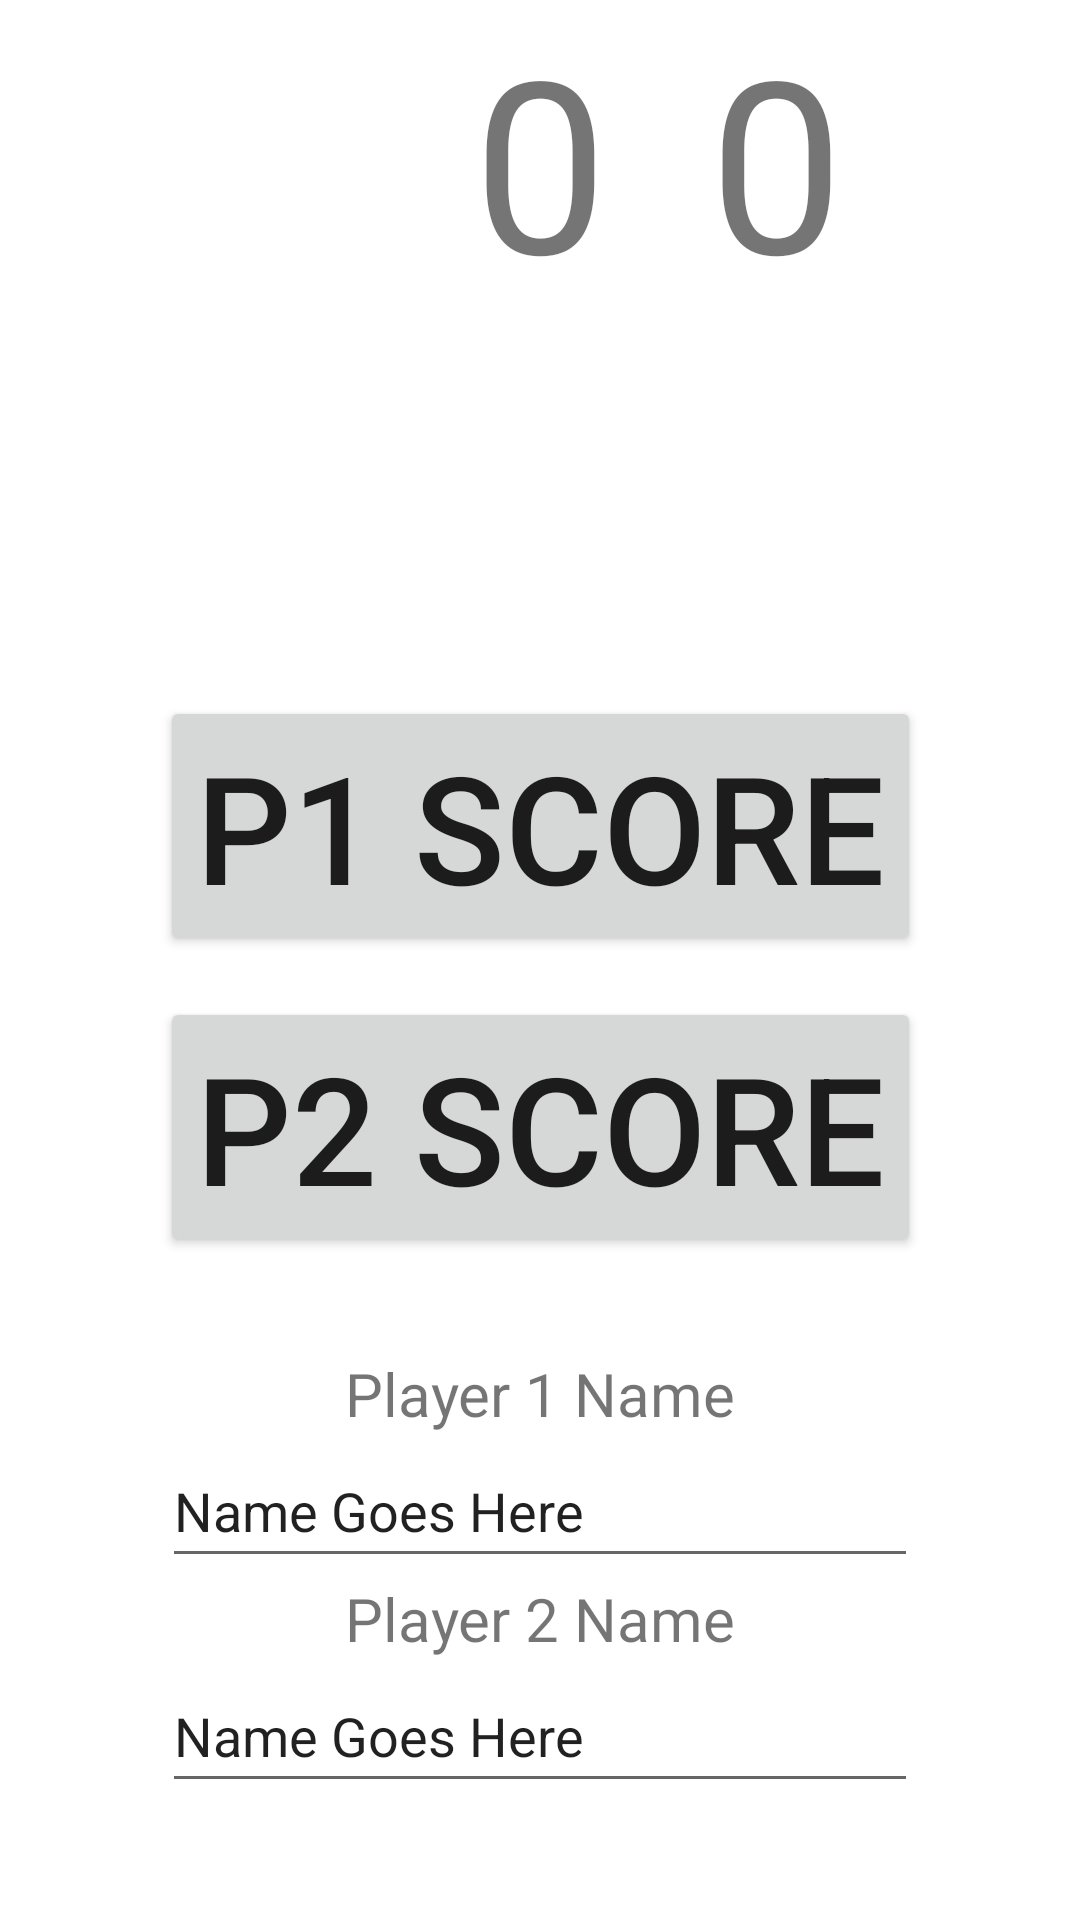

Android layout source for this screen:
<!-- AndroidManifest.xml: application theme Theme.example -->
<!-- res/layout/activity_new_match.xml -->
<?xml version="1.0" encoding="utf-8"?>
<androidx.constraintlayout.widget.ConstraintLayout xmlns:android="http://schemas.android.com/apk/res/android"
    xmlns:app="http://schemas.android.com/apk/res-auto"
    xmlns:tools="http://schemas.android.com/tools"
    android:layout_width="match_parent"
    android:layout_height="match_parent"
    tools:context=".NewMatch">

    <TextView
        android:id="@+id/scoreP1"
        android:layout_width="wrap_content"
        android:layout_height="wrap_content"
        android:text="@string/p1score"
        android:textSize="80dp"
        app:layout_constraintEnd_toEndOf="parent"
        app:layout_constraintStart_toStartOf="parent"
        app:layout_constraintTop_toTopOf="parent" />


    <TextView
        android:id="@+id/scoreP2"
        android:layout_width="wrap_content"
        android:layout_height="wrap_content"
        android:text="@string/p2score"
        android:textSize="80dp"
        app:layout_constraintEnd_toEndOf= "parent"
        app:layout_constraintStart_toStartOf="@id/scoreP1"
        app:layout_constraintTop_toTopOf="@id/scoreP1" />

    <Button
        android:id="@+id/btnP1Score"
        android:layout_width="wrap_content"
        android:layout_height="wrap_content"
        android:layout_marginTop="232dp"
        android:text="P1 Score"
        android:textSize="50dp"
        app:layout_constraintEnd_toEndOf="parent"
        app:layout_constraintStart_toStartOf="parent"
        app:layout_constraintTop_toTopOf="parent" />

    <Button
        android:id="@+id/btnP2Score"
        android:layout_width="wrap_content"
        android:layout_height="wrap_content"
        android:layout_marginBottom="32dp"
        android:text="P2 Score"
        android:textSize="50dp"
        app:layout_constraintBottom_toTopOf="@+id/txP1Name"
        app:layout_constraintEnd_toEndOf="parent"
        app:layout_constraintStart_toStartOf="parent" />

    <TextView
        android:id="@+id/txP1Name"
        android:layout_width="wrap_content"
        android:layout_height="wrap_content"
        android:text="Player 1 Name"
        android:textSize="20dp"
        app:layout_constraintBottom_toTopOf="@+id/InP1Name"
        app:layout_constraintEnd_toEndOf="parent"
        app:layout_constraintStart_toStartOf="parent" />

    <EditText
        android:id="@+id/InP1Name"
        android:layout_width="wrap_content"
        android:layout_height="48dp"
        android:ems="12"
        android:inputType="textPersonName"
        android:text="Name Goes Here"
        app:layout_constraintBottom_toTopOf="@+id/txP2Name"
        app:layout_constraintEnd_toEndOf="parent"
        app:layout_constraintStart_toStartOf="parent" />

    <TextView
        android:id="@+id/txP2Name"
        android:layout_width="wrap_content"
        android:layout_height="wrap_content"
        android:text="Player 2 Name"
        android:textSize="20dp"
        app:layout_constraintBottom_toTopOf="@+id/InP2Name"
        app:layout_constraintEnd_toEndOf="parent"
        app:layout_constraintStart_toStartOf="parent" />

    <EditText
        android:id="@+id/InP2Name"
        android:layout_width="wrap_content"
        android:layout_height="48dp"
        android:text="Name Goes Here"
        android:ems="12"
        android:inputType="textPersonName"
        app:layout_constraintBottom_toBottomOf="parent"
        app:layout_constraintEnd_toEndOf="parent"
        app:layout_constraintStart_toStartOf="parent"
        app:layout_constraintTop_toTopOf="@+id/btnP1Score"
        app:layout_constraintVertical_bias="0.892" />


</androidx.constraintlayout.widget.ConstraintLayout>
<!-- resources referenced by this layout -->
<resources>
  <string name="p1score"> 0 </string>
  <string name="p2score"> 0 </string>
  <style name="Theme.example" parent="Theme.MaterialComponents.DayNight.DarkActionBar">
          
          <item name="colorPrimary">@color/yellow_dark</item>
          <item name="colorPrimaryVariant">@color/yellow_bright</item>
          <item name="colorOnPrimary">@color/white</item>
          
          <item name="colorSecondary">@color/teal_200</item>
          <item name="colorSecondaryVariant">@color/teal_700</item>
          <item name="colorOnSecondary">@color/black</item>
          
          <item name="android:statusBarColor">?attr/colorPrimaryVariant</item>
          
      </style>
  <color name="yellow_dark">#FBC02D</color>
  <color name="yellow_bright">#FDD835</color>
  <color name="white">#FFFFFFFF</color>
  <color name="teal_200">#FF03DAC5</color>
  <color name="teal_700">#FF018786</color>
  <color name="black">#FF000000</color>
</resources>
